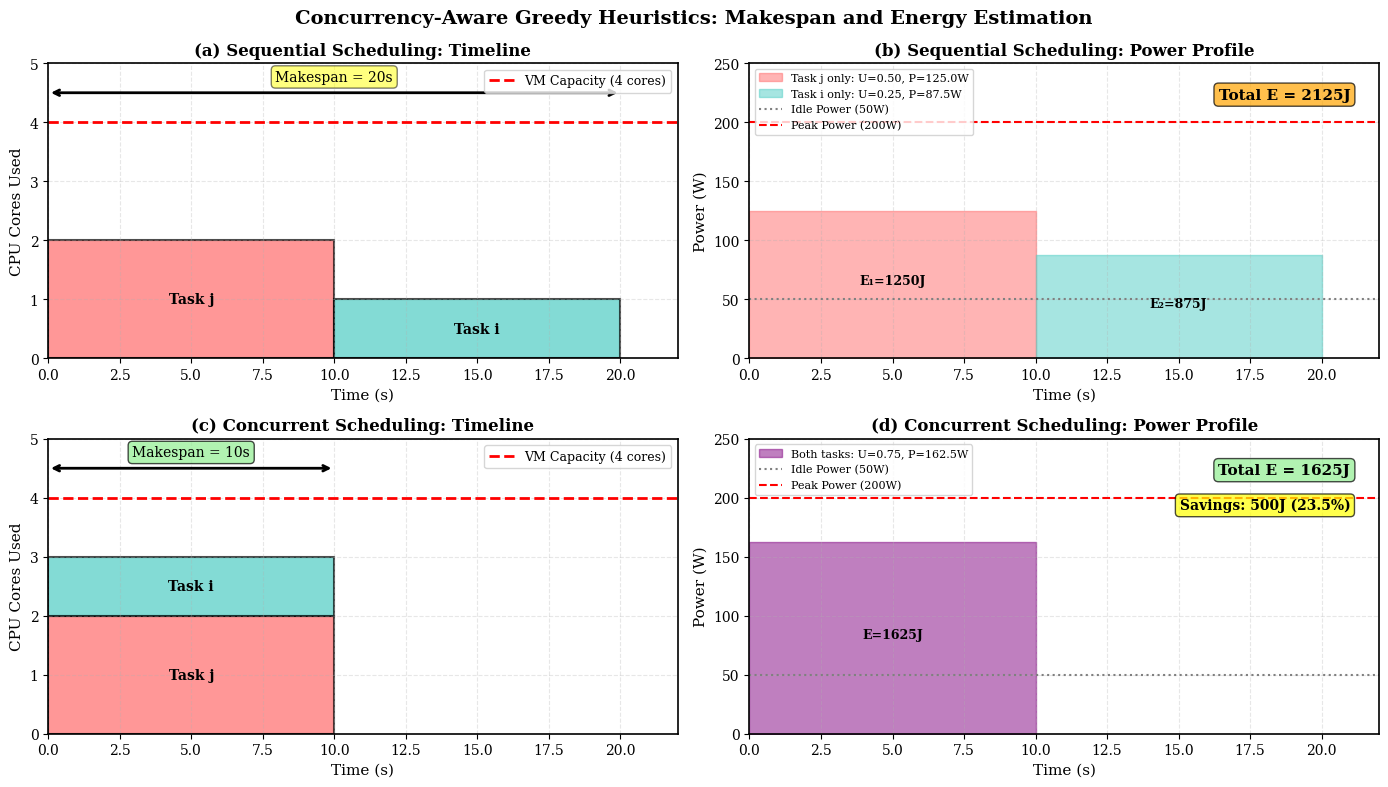
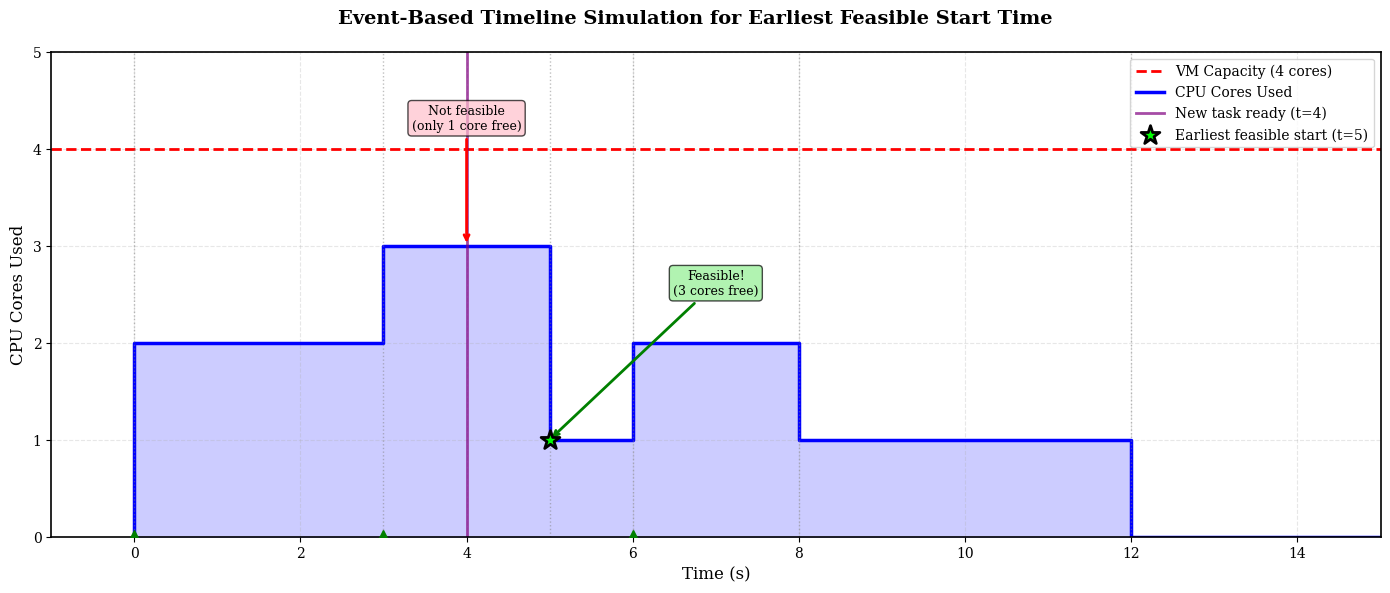

Here is the Python script that generated these plots, in order:
"""
Visualization of concurrency-aware heuristics for makespan and energy estimation.
Creates diagrams showing how the greedy ECT policy schedules tasks with concurrent execution.
"""

import matplotlib.pyplot as plt
import matplotlib.patches as mpatches
from matplotlib.patches import Rectangle, FancyBboxPatch
import numpy as np

# Set publication-quality style
plt.rcParams['font.family'] = 'serif'
plt.rcParams['font.size'] = 10
plt.rcParams['axes.linewidth'] = 1.2
plt.rcParams['figure.dpi'] = 300

def visualize_concurrent_scheduling():
    """
    Visualize the difference between sequential and concurrent task scheduling
    on a multi-core VM, showing impact on makespan and energy.
    """
    fig, axes = plt.subplots(2, 2, figsize=(14, 8))
    fig.suptitle('Concurrency-Aware Greedy Heuristics: Makespan and Energy Estimation', 
                 fontsize=14, fontweight='bold', y=0.98)
    
    # VM parameters
    vm_cores = 4
    vm_mem = 8  # GB
    vm_mips = 100
    p_idle = 50  # W
    p_peak = 200  # W
    
    # Task parameters
    # Task j: already scheduled
    task_j = {'name': 'Task j', 'cores': 2, 'mem': 4, 'length': 1000, 
              'start': 0, 'end': 10, 'color': '#FF6B6B'}
    # Task i: to be scheduled
    task_i = {'name': 'Task i', 'cores': 1, 'mem': 2, 'length': 1000, 
              'color': '#4ECDC4'}
    
    # ========== Sequential Scheduling (Top Row) ==========
    ax_seq_timeline = axes[0, 0]
    ax_seq_energy = axes[0, 1]
    
    # Sequential timeline
    ax_seq_timeline.set_xlim(0, 22)
    ax_seq_timeline.set_ylim(0, 5)
    ax_seq_timeline.set_xlabel('Time (s)', fontsize=11)
    ax_seq_timeline.set_ylabel('CPU Cores Used', fontsize=11)
    ax_seq_timeline.set_title('(a) Sequential Scheduling: Timeline', fontsize=12, fontweight='bold')
    ax_seq_timeline.grid(True, alpha=0.3, linestyle='--')
    
    # Task j
    rect_j_seq = Rectangle((task_j['start'], 0), task_j['end']-task_j['start'], task_j['cores'],
                            facecolor=task_j['color'], edgecolor='black', linewidth=1.5, alpha=0.7)
    ax_seq_timeline.add_patch(rect_j_seq)
    ax_seq_timeline.text(5, 1, task_j['name'], ha='center', va='center', fontsize=10, fontweight='bold')
    
    # Task i (sequential: starts after j)
    task_i_seq_start = 10
    task_i_seq_end = 20
    rect_i_seq = Rectangle((task_i_seq_start, 0), task_i_seq_end-task_i_seq_start, task_i['cores'],
                            facecolor=task_i['color'], edgecolor='black', linewidth=1.5, alpha=0.7)
    ax_seq_timeline.add_patch(rect_i_seq)
    ax_seq_timeline.text(15, 0.5, task_i['name'], ha='center', va='center', fontsize=10, fontweight='bold')
    
    # Capacity line
    ax_seq_timeline.axhline(y=vm_cores, color='red', linestyle='--', linewidth=2, label=f'VM Capacity ({vm_cores} cores)')
    ax_seq_timeline.legend(loc='upper right', fontsize=9)
    
    # Makespan annotation
    ax_seq_timeline.annotate('', xy=(20, 4.5), xytext=(0, 4.5),
                            arrowprops=dict(arrowstyle='<->', color='black', lw=2))
    ax_seq_timeline.text(10, 4.7, f'Makespan = 20s', ha='center', fontsize=10, 
                        bbox=dict(boxstyle='round', facecolor='yellow', alpha=0.5))
    
    # Sequential energy
    ax_seq_energy.set_xlim(0, 22)
    ax_seq_energy.set_ylim(0, 250)
    ax_seq_energy.set_xlabel('Time (s)', fontsize=11)
    ax_seq_energy.set_ylabel('Power (W)', fontsize=11)
    ax_seq_energy.set_title('(b) Sequential Scheduling: Power Profile', fontsize=12, fontweight='bold')
    ax_seq_energy.grid(True, alpha=0.3, linestyle='--')
    
    # Power segments
    # Segment 1: [0,10], U=2/4=0.5
    u1 = 2/4
    p1 = p_idle + (p_peak - p_idle) * u1
    e1 = p1 * 10
    ax_seq_energy.fill_between([0, 10], 0, p1, color=task_j['color'], alpha=0.5, label=f'Task j only: U={u1:.2f}, P={p1:.1f}W')
    ax_seq_energy.text(5, p1/2, f'E₁={e1:.0f}J', ha='center', fontsize=9, fontweight='bold')
    
    # Segment 2: [10,20], U=1/4=0.25
    u2 = 1/4
    p2 = p_idle + (p_peak - p_idle) * u2
    e2 = p2 * 10
    ax_seq_energy.fill_between([10, 20], 0, p2, color=task_i['color'], alpha=0.5, label=f'Task i only: U={u2:.2f}, P={p2:.1f}W')
    ax_seq_energy.text(15, p2/2, f'E₂={e2:.0f}J', ha='center', fontsize=9, fontweight='bold')
    
    # Idle power line
    ax_seq_energy.axhline(y=p_idle, color='gray', linestyle=':', linewidth=1.5, label=f'Idle Power ({p_idle}W)')
    ax_seq_energy.axhline(y=p_peak, color='red', linestyle='--', linewidth=1.5, label=f'Peak Power ({p_peak}W)')
    
    total_e_seq = e1 + e2
    ax_seq_energy.text(21, 220, f'Total E = {total_e_seq:.0f}J', ha='right', fontsize=11, 
                      bbox=dict(boxstyle='round', facecolor='orange', alpha=0.7), fontweight='bold')
    ax_seq_energy.legend(loc='upper left', fontsize=8)
    
    # ========== Concurrent Scheduling (Bottom Row) ==========
    ax_conc_timeline = axes[1, 0]
    ax_conc_energy = axes[1, 1]
    
    # Concurrent timeline
    ax_conc_timeline.set_xlim(0, 22)
    ax_conc_timeline.set_ylim(0, 5)
    ax_conc_timeline.set_xlabel('Time (s)', fontsize=11)
    ax_conc_timeline.set_ylabel('CPU Cores Used', fontsize=11)
    ax_conc_timeline.set_title('(c) Concurrent Scheduling: Timeline', fontsize=12, fontweight='bold')
    ax_conc_timeline.grid(True, alpha=0.3, linestyle='--')
    
    # Task j
    rect_j_conc = Rectangle((task_j['start'], 0), task_j['end']-task_j['start'], task_j['cores'],
                            facecolor=task_j['color'], edgecolor='black', linewidth=1.5, alpha=0.7)
    ax_conc_timeline.add_patch(rect_j_conc)
    ax_conc_timeline.text(5, 1, task_j['name'], ha='center', va='center', fontsize=10, fontweight='bold')
    
    # Task i (concurrent: starts at 0)
    task_i_conc_start = 0
    task_i_conc_end = 10
    rect_i_conc = Rectangle((task_i_conc_start, task_j['cores']), task_i_conc_end-task_i_conc_start, task_i['cores'],
                            facecolor=task_i['color'], edgecolor='black', linewidth=1.5, alpha=0.7)
    ax_conc_timeline.add_patch(rect_i_conc)
    ax_conc_timeline.text(5, 2.5, task_i['name'], ha='center', va='center', fontsize=10, fontweight='bold')
    
    # Capacity line
    ax_conc_timeline.axhline(y=vm_cores, color='red', linestyle='--', linewidth=2, label=f'VM Capacity ({vm_cores} cores)')
    ax_conc_timeline.legend(loc='upper right', fontsize=9)
    
    # Makespan annotation
    ax_conc_timeline.annotate('', xy=(10, 4.5), xytext=(0, 4.5),
                             arrowprops=dict(arrowstyle='<->', color='black', lw=2))
    ax_conc_timeline.text(5, 4.7, f'Makespan = 10s', ha='center', fontsize=10, 
                         bbox=dict(boxstyle='round', facecolor='lightgreen', alpha=0.7))
    
    # Concurrent energy
    ax_conc_energy.set_xlim(0, 22)
    ax_conc_energy.set_ylim(0, 250)
    ax_conc_energy.set_xlabel('Time (s)', fontsize=11)
    ax_conc_energy.set_ylabel('Power (W)', fontsize=11)
    ax_conc_energy.set_title('(d) Concurrent Scheduling: Power Profile', fontsize=12, fontweight='bold')
    ax_conc_energy.grid(True, alpha=0.3, linestyle='--')
    
    # Power segment: [0,10], U=3/4=0.75
    u_conc = 3/4
    p_conc = p_idle + (p_peak - p_idle) * u_conc
    e_conc = p_conc * 10
    ax_conc_energy.fill_between([0, 10], 0, p_conc, color='purple', alpha=0.5, 
                                label=f'Both tasks: U={u_conc:.2f}, P={p_conc:.1f}W')
    ax_conc_energy.text(5, p_conc/2, f'E={e_conc:.0f}J', ha='center', fontsize=9, fontweight='bold')
    
    # Idle power line
    ax_conc_energy.axhline(y=p_idle, color='gray', linestyle=':', linewidth=1.5, label=f'Idle Power ({p_idle}W)')
    ax_conc_energy.axhline(y=p_peak, color='red', linestyle='--', linewidth=1.5, label=f'Peak Power ({p_peak}W)')
    
    savings = total_e_seq - e_conc
    savings_pct = (savings / total_e_seq) * 100
    ax_conc_energy.text(21, 220, f'Total E = {e_conc:.0f}J', ha='right', fontsize=11, 
                       bbox=dict(boxstyle='round', facecolor='lightgreen', alpha=0.7), fontweight='bold')
    ax_conc_energy.text(21, 190, f'Savings: {savings:.0f}J ({savings_pct:.1f}%)', ha='right', fontsize=10, 
                       bbox=dict(boxstyle='round', facecolor='yellow', alpha=0.7), fontweight='bold')
    ax_conc_energy.legend(loc='upper left', fontsize=8)
    
    plt.tight_layout()
    plt.savefig('concurrency_heuristics_comparison.png', dpi=300, bbox_inches='tight', facecolor='white')
    print("Saved: concurrency_heuristics_comparison.png")
    plt.show()


def visualize_event_timeline():
    """
    Visualize the event-based timeline simulation used in EarliestFeasible computation.
    """
    fig, ax = plt.subplots(1, 1, figsize=(14, 6))
    fig.suptitle('Event-Based Timeline Simulation for Earliest Feasible Start Time', 
                 fontsize=14, fontweight='bold')
    
    # Timeline with events
    events = [
        (0, 'Start', 'Task A starts', 2, 3),
        (5, 'Complete', 'Task A completes', -2, -3),
        (3, 'Start', 'Task B starts', 1, 2),
        (8, 'Complete', 'Task B completes', -1, -2),
        (6, 'Start', 'Task C starts', 1, 1),
        (12, 'Complete', 'Task C completes', -1, -1),
    ]
    events_sorted = sorted(events, key=lambda x: x[0])
    
    # VM capacity
    vm_cores = 4
    vm_mem = 8
    
    # Plot timeline
    ax.set_xlim(-1, 15)
    ax.set_ylim(0, 5)
    ax.set_xlabel('Time (s)', fontsize=12)
    ax.set_ylabel('CPU Cores Used', fontsize=12)
    ax.grid(True, alpha=0.3, linestyle='--')
    
    # Capacity line
    ax.axhline(y=vm_cores, color='red', linestyle='--', linewidth=2, label=f'VM Capacity ({vm_cores} cores)')
    
    # Simulate resource usage
    used_cores = 0
    time_points = [0]
    core_usage = [0]
    
    for t, event_type, desc, delta_cores, delta_mem in events_sorted:
        time_points.append(t)
        core_usage.append(used_cores)
        used_cores += delta_cores
        time_points.append(t)
        core_usage.append(used_cores)
    
    time_points.append(15)
    core_usage.append(used_cores)
    
    # Plot resource usage
    ax.plot(time_points, core_usage, color='blue', linewidth=2.5, label='CPU Cores Used')
    ax.fill_between(time_points, 0, core_usage, color='blue', alpha=0.2)
    
    # Mark events
    for t, event_type, desc, delta_cores, delta_mem in events_sorted:
        color = 'green' if event_type == 'Start' else 'orange'
        marker = '^' if event_type == 'Start' else 'v'
        ax.plot(t, used_cores + delta_cores if event_type == 'Complete' else used_cores, 
               marker=marker, markersize=10, color=color, zorder=5)
        ax.axvline(x=t, color='gray', linestyle=':', alpha=0.5, linewidth=1)
    
    # Example: Check feasibility for new task at t=4
    new_task_ready = 4
    new_task_cores = 2
    new_task_mem = 2
    
    ax.axvline(x=new_task_ready, color='purple', linestyle='-', linewidth=2, 
              label=f'New task ready (t={new_task_ready})', alpha=0.7)
    
    # Find earliest feasible
    # At t=4: used_cores=3 (A:2, B:1), available=1 < 2 (not feasible)
    # At t=5: used_cores=1 (B:1), available=3 >= 2 (feasible!)
    ax.scatter([5], [1], s=200, color='lime', marker='*', edgecolor='black', linewidth=2, 
              label=f'Earliest feasible start (t=5)', zorder=10)
    
    # Annotate
    ax.annotate('Not feasible\n(only 1 core free)', xy=(4, 3), xytext=(4, 4.2),
               arrowprops=dict(arrowstyle='->', color='red', lw=2),
               fontsize=9, ha='center', bbox=dict(boxstyle='round', facecolor='pink', alpha=0.7))
    
    ax.annotate('Feasible!\n(3 cores free)', xy=(5, 1), xytext=(7, 2.5),
               arrowprops=dict(arrowstyle='->', color='green', lw=2),
               fontsize=9, ha='center', bbox=dict(boxstyle='round', facecolor='lightgreen', alpha=0.7))
    
    ax.legend(loc='upper right', fontsize=10)
    
    plt.tight_layout()
    plt.savefig('event_timeline_simulation.png', dpi=300, bbox_inches='tight', facecolor='white')
    print("Saved: event_timeline_simulation.png")
    plt.show()


if __name__ == '__main__':
    print("Generating concurrency-aware heuristics visualizations...")
    visualize_concurrent_scheduling()
    visualize_event_timeline()
    print("Done!")
